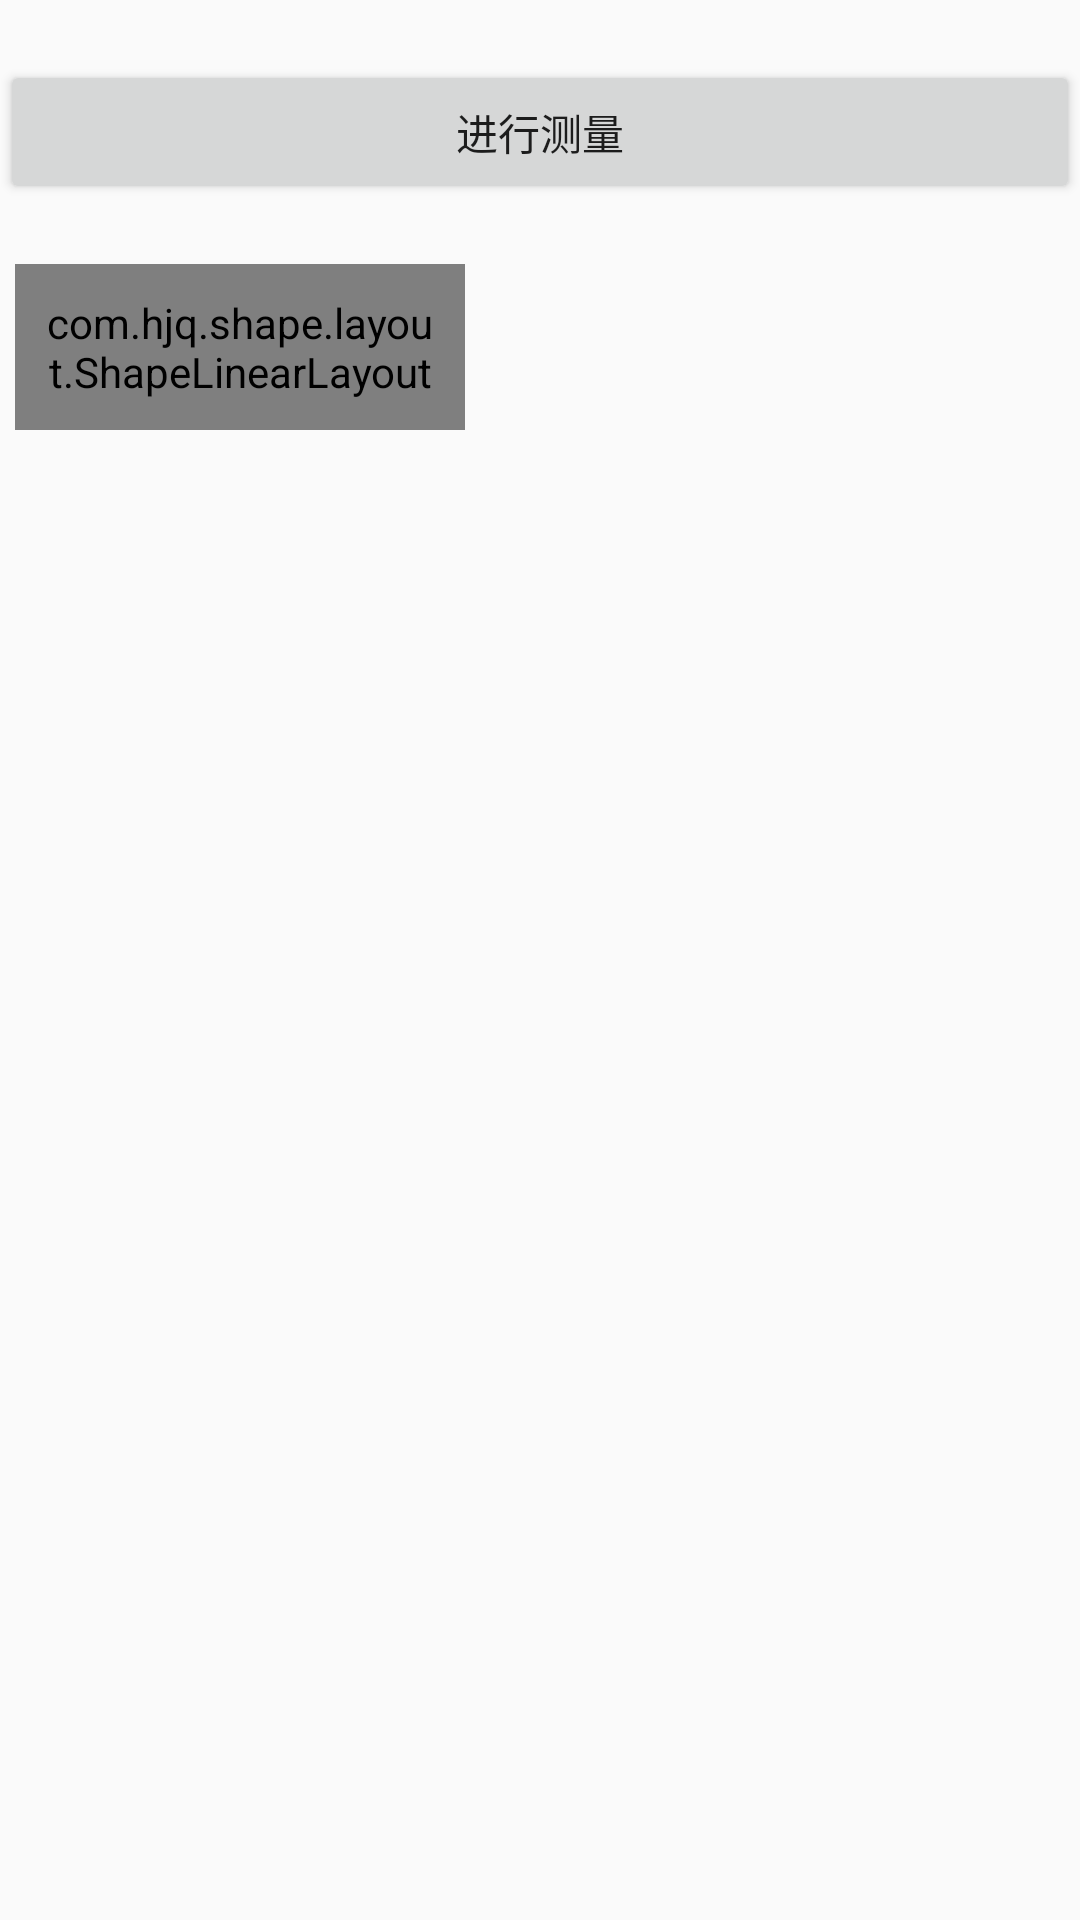

Layout XML and referenced resources for this Android screen:
<!-- AndroidManifest.xml: application theme AppTheme -->
<!-- res/layout/activity_first.xml -->
<?xml version="1.0" encoding="utf-8"?>
<LinearLayout xmlns:android="http://schemas.android.com/apk/res/android"
    xmlns:app="http://schemas.android.com/apk/res-auto"
    xmlns:tools="http://schemas.android.com/tools"
    android:layout_width="match_parent"
    android:layout_height="match_parent"
    android:orientation="vertical"
    tools:context=".FirstActivity">


        <Button
            android:id="@+id/bt_measure"
            android:layout_width="match_parent"
            android:layout_height="wrap_content"
            android:layout_marginTop="20dp"
            android:text="进行测量" />


        <com.hjq.shape.layout.ShapeLinearLayout
            android:layout_width="150dp"
            android:layout_height="wrap_content"
            android:layout_marginStart="5dp"
            android:layout_marginTop="20dp"
            android:layout_marginEnd="5dp"
            android:layout_marginBottom="5dp"
            android:orientation="vertical"
            android:padding="10dp"
            app:shape_radius="5dp"
            app:shape_solidColor="#552b5476">

            <TextView
                android:id="@+id/tv_width"
                android:layout_width="wrap_content"
                android:layout_height="wrap_content"
                android:textColor="#ffffff"
                android:textSize="18dp" />

            <TextView
                android:id="@+id/tv_length"
                android:layout_width="wrap_content"
                android:layout_height="wrap_content"
                android:textColor="#ffffff"
                android:textSize="18dp" />

            <TextView
                android:id="@+id/tv_height"
                android:layout_width="wrap_content"
                android:layout_height="wrap_content"
                android:textColor="#ffffff"
                android:textSize="18dp" />
        </com.hjq.shape.layout.ShapeLinearLayout>
</LinearLayout>
<!-- resources referenced by this layout -->
<resources>
  <style name="AppTheme" parent="Theme.AppCompat.Light.NoActionBar">
      </style>
</resources>
